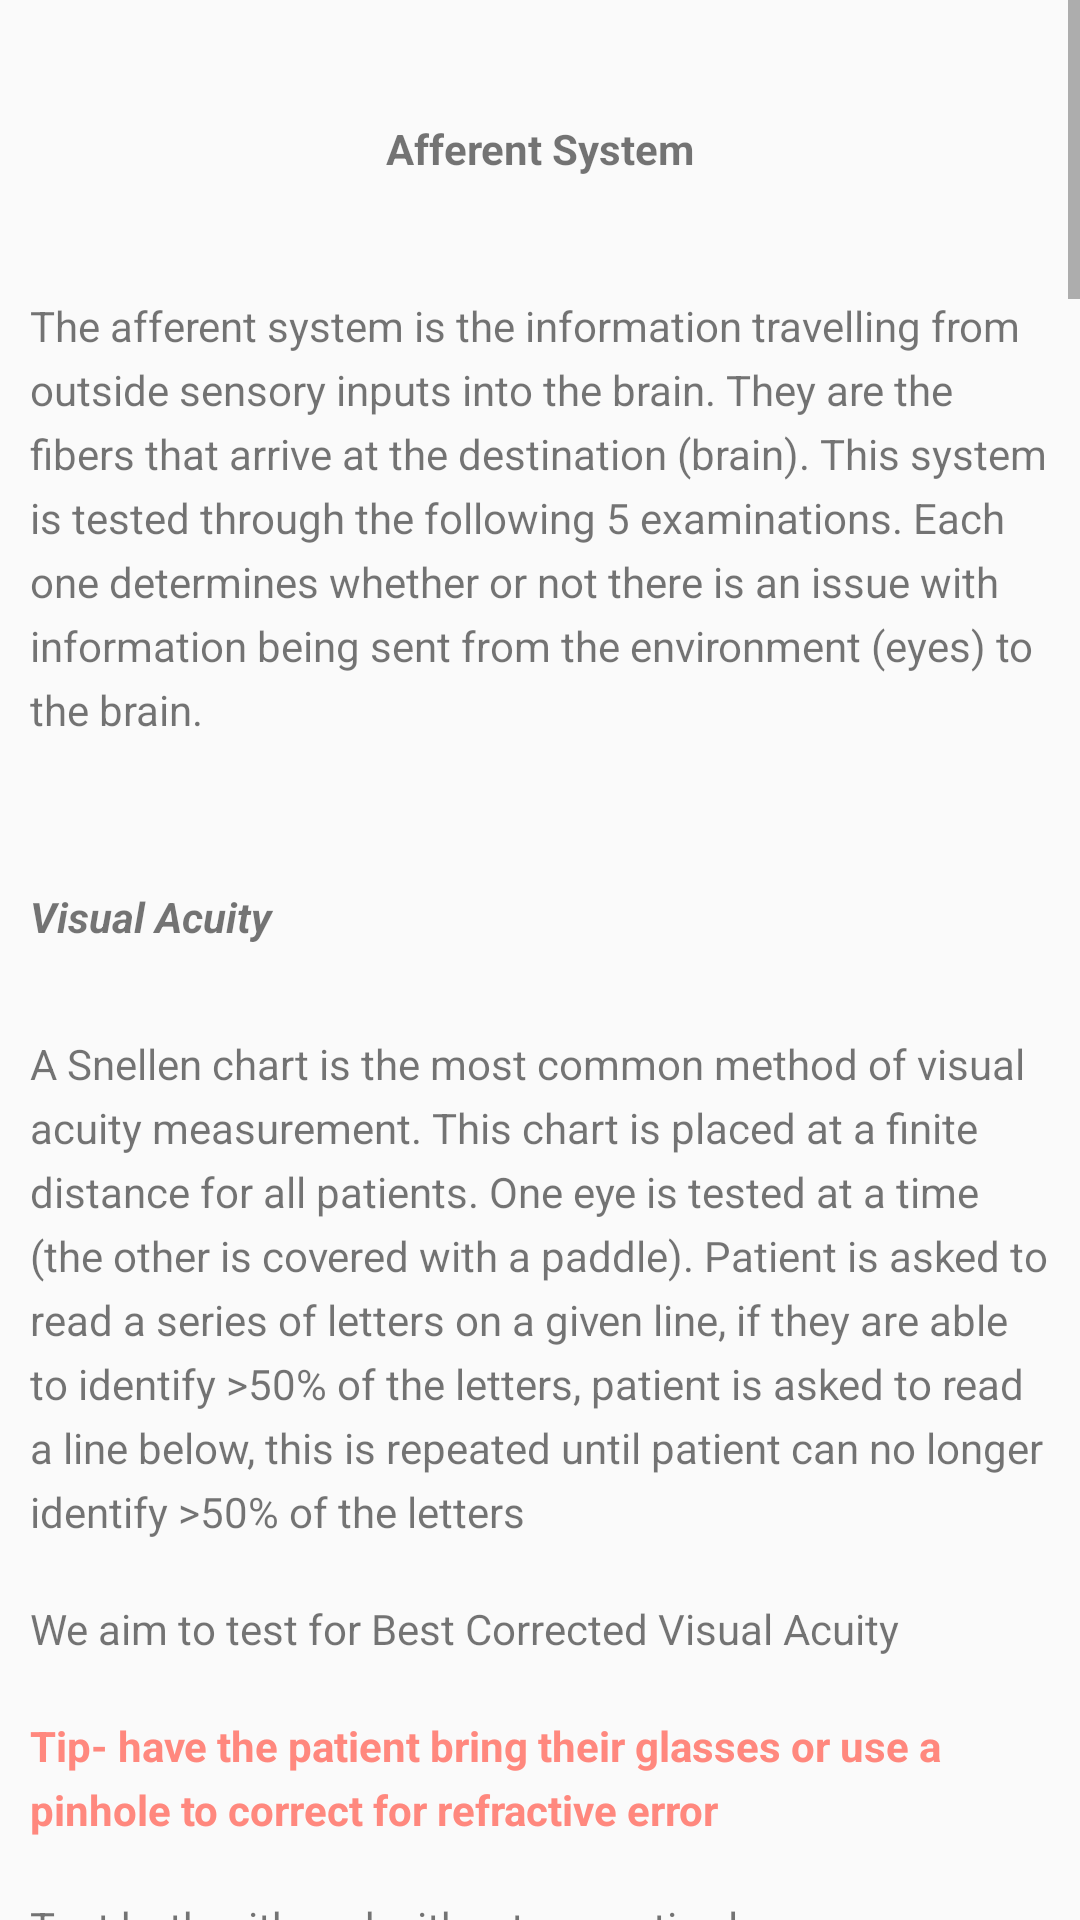

Android layout source for this screen:
<!-- AndroidManifest.xml: application theme AppTheme -->
<!-- res/layout/afferentsystem.xml -->
<?xml version="1.0" encoding="utf-8"?>
<ScrollView xmlns:android="http://schemas.android.com/apk/res/android"
    android:layout_width="match_parent"
    android:layout_height="match_parent">
<LinearLayout
    android:orientation="vertical" android:layout_width="match_parent"
    android:layout_height="fill_parent">


    <TextView
        android:layout_width="match_parent"
        android:layout_height="wrap_content"
        android:text="@string/afferent_title"
        style="@style/pe_title"/>

    <TextView
        android:layout_width="match_parent"
        android:layout_height="wrap_content"
        android:text="@string/afferent_a"
        style="@style/pe_paragraph"/>

    <TextView
        android:layout_width="match_parent"
        android:layout_height="wrap_content"
        android:text="@string/afferent_b"
        style="@style/pe_subheading"
        />
    <TextView
        android:layout_width="match_parent"
        android:layout_height="wrap_content"
        android:text="@string/afferent_d"
        style="@style/pe_paragraph"
        />
    <TextView
        android:layout_width="match_parent"
        android:layout_height="wrap_content"
        android:text="@string/afferent_e"
        style="@style/pe_paragraph"
        />
    <TextView
        android:layout_width="match_parent"
        android:layout_height="wrap_content"
        android:text="@string/afferent_f"
        style="@style/pe_tip"
        />
    <TextView
        android:layout_width="match_parent"
        android:layout_height="wrap_content"
        android:text="@string/afferent_g"
        style="@style/pe_paragraph"
        />
    <TextView
        android:layout_width="match_parent"
        android:layout_height="wrap_content"
        android:text="@string/afferent_h"
        style="@style/pe_tip"
        />

    <TextView
        android:layout_width="match_parent"
        android:layout_height="wrap_content"
        android:text="@string/afferent_i"
        style="@style/pe_paragraph" />
    <TextView
        android:layout_width="match_parent"
        android:layout_height="wrap_content"
        android:text="@string/afferent_j"
        style="@style/pe_paragraph"
        />
    <ImageView
        android:layout_width="fill_parent"
        android:layout_height="200dp"
        android:src="@drawable/VA_notation"/>
    <TextView
        android:layout_width="match_parent"
        android:layout_height="wrap_content"
        android:text="@string/afferent_k"
        style="@style/pe_figure"
        />
    <TextView
        android:layout_width="match_parent"
        android:layout_height="wrap_content"
        android:text="@string/afferent_l"
        style="@style/pe_paragraph"
        />
    <TextView
        android:layout_width="match_parent"
        android:layout_height="wrap_content"
        android:text="@string/afferent_m"
        style="@style/pe_tip"
        />
    <ImageView
        android:layout_width="match_parent"
        android:layout_height="250dp"
        android:src="@drawable/VA_Abbreviations"/>
    <TextView
        android:layout_width="match_parent"
        android:layout_height="wrap_content"
        android:text="@string/afferent_n"
        style="@style/pe_figure"
        />
    <TextView
        android:layout_width="match_parent"
        android:layout_height="wrap_content"
        android:text="@string/afferent_o"
        />
    <Button
        android:id="@+id/acuity"
        android:layout_width="wrap_content"
        android:layout_height="wrap_content"
        android:text="Acuity Examination"
        android:layout_gravity="center"/>
    <TextView
        android:layout_width="match_parent"
        android:layout_height="wrap_content"
        android:text="@string/afferent_p"
        style="@style/pe_subheading"
        />
    <TextView
        android:layout_width="match_parent"
        android:layout_height="wrap_content"
        android:text="@string/afferent_q"
        style="@style/pe_paragraph"
        />
    <TextView
        android:layout_width="match_parent"
        android:layout_height="wrap_content"
        android:text="@string/afferent_r"
        style="@style/pe_paragraph"
        />
    <TextView
        android:layout_width="match_parent"
        android:layout_height="wrap_content"
        android:text="@string/afferent_s"
        style="@style/pe_paragraph"
        />
    <TextView
        android:layout_width="match_parent"
        android:layout_height="wrap_content"
        android:text="@string/afferent_t"
        style="@style/pe_subheading"
        />
    <TextView
        android:layout_width="match_parent"
        android:layout_height="wrap_content"
        android:text="@string/afferent_u"
        style="@style/pe_paragraph"
        />
    <TextView
        android:layout_width="match_parent"
        android:layout_height="wrap_content"
        android:text="@string/afferent_v"
        style="@style/pe_tip"
        />
    <TextView
        android:layout_width="match_parent"
        android:layout_height="wrap_content"
        android:text="@string/afferent_w"
        style="@style/pe_tip"
        />
    <ImageView
        android:layout_width="match_parent"
        android:layout_height="250dp"
        android:src="@drawable/Visual_Field_Abn"/>
    <TextView
        android:layout_width="match_parent"
        android:layout_height="wrap_content"
        android:text="@string/afferent_x"
        style="@style/pe_figure"
        />
    <TextView
        android:layout_width="match_parent"
        android:layout_height="wrap_content"
        android:text="@string/afferent_y"
        style="@style/pe_subheading"
        />
    <TextView
        android:layout_width="match_parent"
        android:layout_height="wrap_content"
        android:text="@string/afferent_dd"
        style="@style/pe_paragraph"
        />
    <TextView
        android:layout_width="match_parent"
        android:layout_height="wrap_content"
        android:text="@string/afferent_z"
        style="@style/pe_subheading"
        />
    <TextView
        android:layout_width="match_parent"
        android:layout_height="wrap_content"
        android:text="@string/afferent_aa"
        style="@style/pe_tip"
        />
    <TextView
        android:layout_width="match_parent"
        android:layout_height="wrap_content"
        android:text="@string/afferent_bb"
        style="@style/pe_paragraph"
        />
    <ImageView
        android:layout_width="match_parent"
        android:layout_height="250dp"
        android:src="@drawable/color_saturation"/>
    <TextView
        android:layout_width="match_parent"
        android:layout_height="wrap_content"
        android:text="@string/afferent_cc"
        style="@style/pe_paragraph"
        />





</LinearLayout>
</ScrollView>
<!-- resources referenced by this layout -->
<resources>
  <string name="afferent_a">The afferent system is the information travelling from outside sensory inputs into the brain. They are the fibers that arrive at the destination (brain). This system is tested through the following 5 examinations. Each one determines whether or not there is an issue with information being sent from the environment (eyes) to the brain. </string>
  <string name="afferent_aa">Tip: individual with optic nerve disease perceive decreased saturation of colors</string>
  <string name="afferent_b">Visual Acuity</string>
  <string name="afferent_bb">A bright red stimulus is presented in both eyes (one eye at a time). At that point, the patient is asked whether the color is richer/brighter/duller or darker than the other eye. Any differences can allude to defective optic nerve function.</string>
  <string name="afferent_cc">Figure 4: a) normal, b) patient with optic nerve disease</string>
  <string name="afferent_dd">\n\t- Refer to Pupils section for full examination</string>
  <string name="afferent_e">We aim to test for Best Corrected Visual Acuity</string>
  <string name="afferent_f">Tip- have the patient bring their glasses or use a pinhole to correct for refractive error</string>
  <string name="afferent_g">Test both with and without corrective lenses</string>
  <string name="afferent_h">Tip- test right eye first (standard convention)</string>
  <string name="afferent_i">Test one eye at a time (cover the other)\n20/20 is normal visual acuity</string>
  <string name="afferent_j">How to record visual acuity:\nNumerator = equivalent of the testing distance from eye to chart being used\nDenominator = distance at which a subject with normal vision can read the same figure on chart</string>
  <string name="afferent_k">Figure 1: Notation for visual acuity. Right eye is always written above the left eye.</string>
  <string name="afferent_l">Patient must be able to read &gt;50% of the items on the line (if they miss more than 50%, ask them to read a larger line)\n\n\t- If patient misses 2 letters on 20/20 line (noted with a \n\t-2 in superscript)\n\t- If a patient misses 3 letters on 20/40 line (missed \n\t&gt;50% of letters) this is noted at 20/60+2</string>
  <string name="afferent_m">Tip: If the pinhole improves testing – likely patient has element of refractive error</string>
  <string name="afferent_n">Figure 2: Common notations used for visual acuity</string>
  <string name="afferent_o">For further explanation on visual acuity examination techniques, please see the video below.</string>
  <string name="afferent_p">Color Vision</string>
  <string name="afferent_q">Tip: color vision impairment alludes to optic nerve involvement (very important in neuro-ophthalmology cases)</string>
  <string name="afferent_s">Tip: Document number of correct plates and speed of recognition. Asymmetry in number of correct or speed of recognition can be a significant finding</string>
  <string name="afferent_t">Confrontational Visual Fields</string>
  <string name="afferent_title">Afferent System</string>
  <string name="afferent_v">Tip: any field deficits respecting the vertical midline allude to chiasmal or retrochiasmal pathology</string>
  <string name="afferent_w">Tip: any field deficits that respect the horizontal midline allude to involvement of nerve fiber layer or occlusion of retinal vessel branch</string>
  <string name="afferent_x">Figure 3: Afferent visual pathway. Lesions and and associated defects.</string>
  <string name="afferent_y">Relative Afferent Pupillary defect</string>
  <string name="afferent_z">Red/Light Desaturation</string>
</resources>
